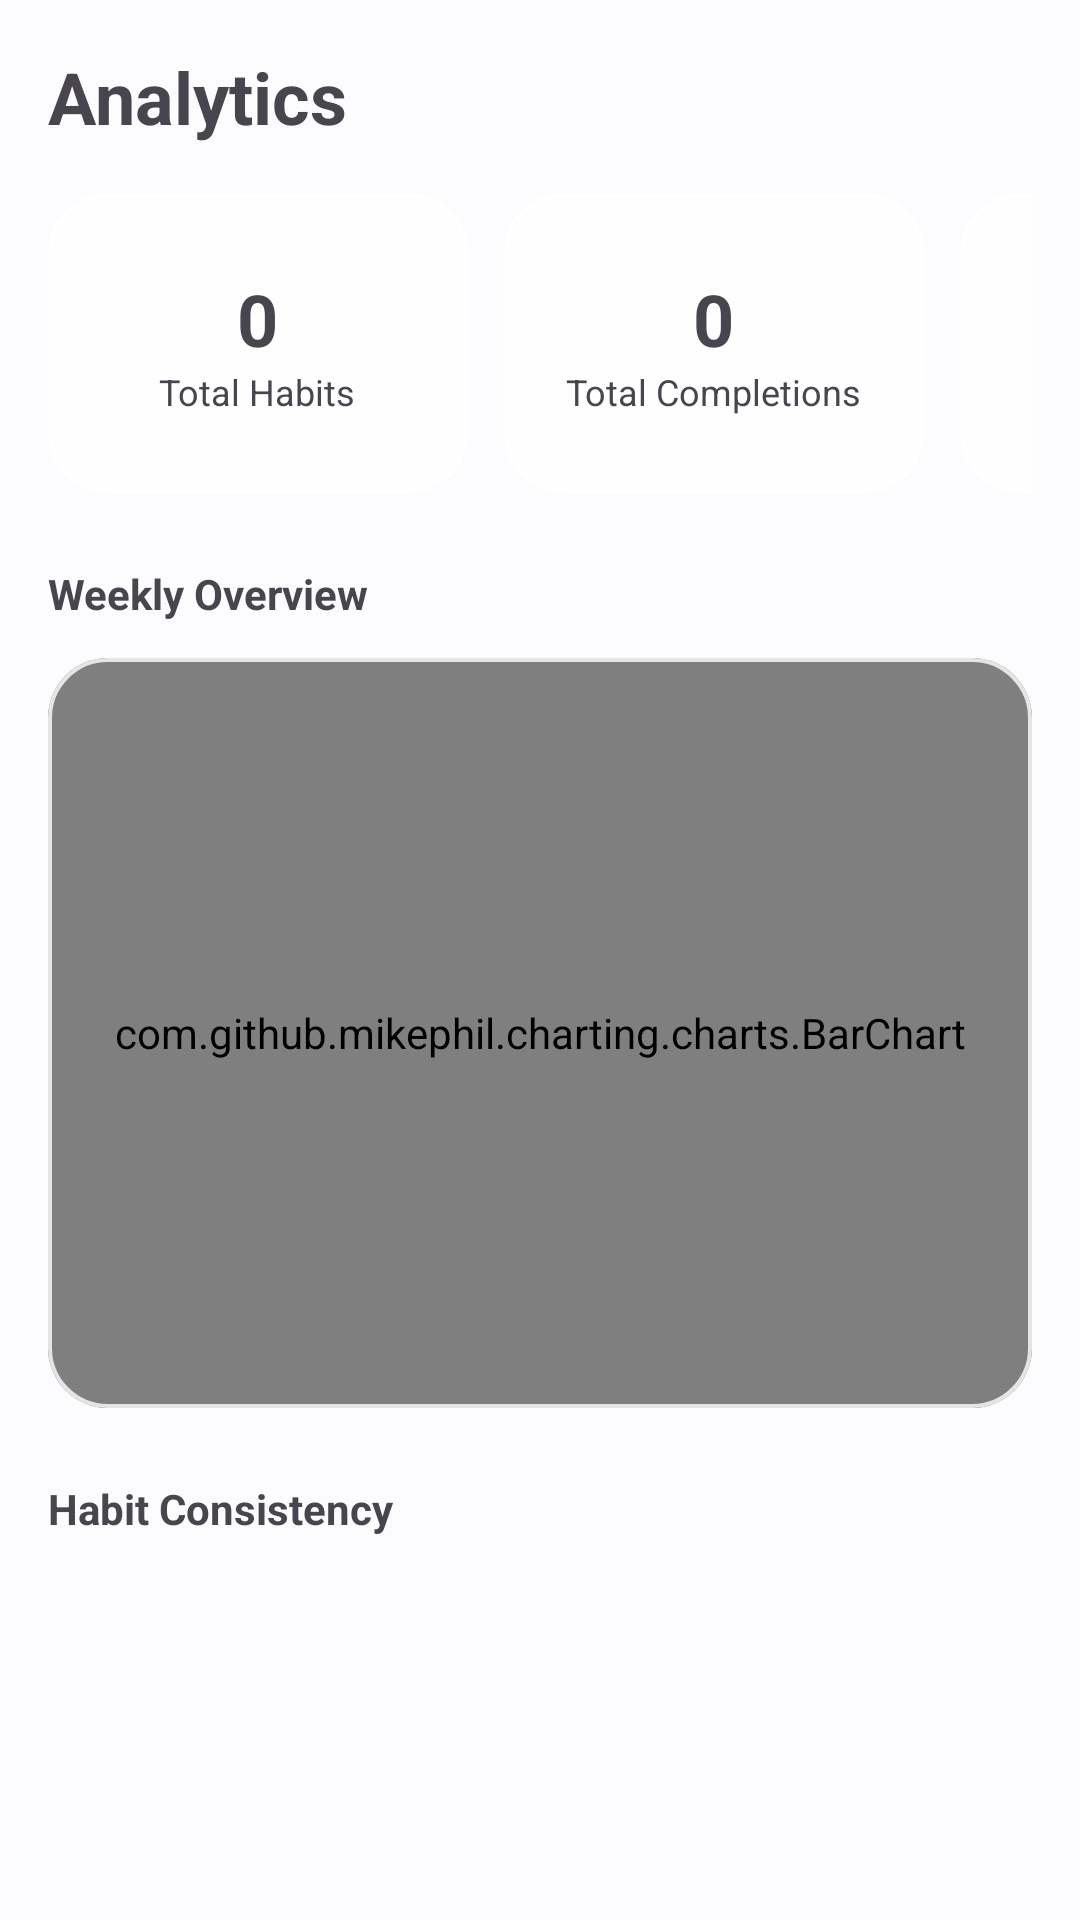

This screen was rendered from an Android layout file. Write that file and the resources it references.
<!-- AndroidManifest.xml: application theme Theme.Habitly -->
<!-- res/layout/fragment_analytics.xml -->
<?xml version="1.0" encoding="utf-8"?>
<androidx.core.widget.NestedScrollView xmlns:android="http://schemas.android.com/apk/res/android"
    xmlns:app="http://schemas.android.com/apk/res-auto"
    android:layout_width="match_parent"
    android:layout_height="match_parent"
    android:padding="16dp">

    <LinearLayout
        android:layout_width="match_parent"
        android:layout_height="wrap_content"
        android:orientation="vertical">

        <TextView
            android:layout_width="wrap_content"
            android:layout_height="wrap_content"
            android:text="@string/title_analytics"
            android:textSize="24sp"
            android:textStyle="bold" />

        
        <HorizontalScrollView
            android:layout_width="match_parent"
            android:layout_height="wrap_content"
            android:layout_marginTop="16dp"
            android:scrollbars="none">

            <LinearLayout
                android:layout_width="wrap_content"
                android:layout_height="wrap_content"
                android:orientation="horizontal">

                <com.google.android.material.card.MaterialCardView
                    style="@style/Widget.HabitFlow.CardView"
                    android:layout_width="140dp"
                    android:layout_height="100dp"
                    android:layout_marginEnd="12dp">
                    <LinearLayout
                        android:layout_width="match_parent"
                        android:layout_height="match_parent"
                        android:gravity="center"
                        android:orientation="vertical">
                        <TextView
                            android:id="@+id/tv_total_habits"
                            android:layout_width="wrap_content"
                            android:layout_height="wrap_content"
                            android:text="0"
                            android:textSize="24sp"
                            android:textStyle="bold" />
                        <TextView
                            android:layout_width="wrap_content"
                            android:layout_height="wrap_content"
                            android:text="Total Habits"
                            android:textSize="12sp" />
                    </LinearLayout>
                </com.google.android.material.card.MaterialCardView>

                <com.google.android.material.card.MaterialCardView
                    style="@style/Widget.HabitFlow.CardView"
                    android:layout_width="140dp"
                    android:layout_height="100dp"
                    android:layout_marginEnd="12dp">
                    <LinearLayout
                        android:layout_width="match_parent"
                        android:layout_height="match_parent"
                        android:gravity="center"
                        android:orientation="vertical">
                        <TextView
                            android:id="@+id/tv_total_completions"
                            android:layout_width="wrap_content"
                            android:layout_height="wrap_content"
                            android:text="0"
                            android:textSize="24sp"
                            android:textStyle="bold" />
                        <TextView
                            android:layout_width="wrap_content"
                            android:layout_height="wrap_content"
                            android:text="Total Completions"
                            android:textSize="12sp" />
                    </LinearLayout>
                </com.google.android.material.card.MaterialCardView>

                <com.google.android.material.card.MaterialCardView
                    style="@style/Widget.HabitFlow.CardView"
                    android:layout_width="140dp"
                    android:layout_height="100dp"
                    android:layout_marginEnd="12dp">
                    <LinearLayout
                        android:layout_width="match_parent"
                        android:layout_height="match_parent"
                        android:gravity="center"
                        android:orientation="vertical">
                        <TextView
                            android:id="@+id/tv_best_streak"
                            android:layout_width="wrap_content"
                            android:layout_height="wrap_content"
                            android:text="0"
                            android:textSize="24sp"
                            android:textStyle="bold" />
                        <TextView
                            android:layout_width="wrap_content"
                            android:layout_height="wrap_content"
                            android:text="Best Streak"
                            android:textSize="12sp" />
                    </LinearLayout>
                </com.google.android.material.card.MaterialCardView>
            </LinearLayout>
        </HorizontalScrollView>

        <TextView
            android:layout_width="wrap_content"
            android:layout_height="wrap_content"
            android:layout_marginTop="24dp"
            android:text="Weekly Overview"
            android:textStyle="bold" />

        <com.google.android.material.card.MaterialCardView
            style="@style/Widget.HabitFlow.CardView"
            android:layout_width="match_parent"
            android:layout_height="250dp"
            android:layout_marginTop="12dp">

            <com.github.mikephil.charting.charts.BarChart
                android:id="@+id/bar_chart"
                android:layout_width="match_parent"
                android:layout_height="match_parent"
                android:padding="8dp" />
        </com.google.android.material.card.MaterialCardView>

        <TextView
            android:layout_width="wrap_content"
            android:layout_height="wrap_content"
            android:layout_marginTop="24dp"
            android:text="Habit Consistency"
            android:textStyle="bold" />

        <androidx.recyclerview.widget.RecyclerView
            android:id="@+id/rv_habit_consistency"
            android:layout_width="match_parent"
            android:layout_height="wrap_content"
            android:layout_marginTop="12dp"
            android:nestedScrollingEnabled="false" />

    </LinearLayout>
</androidx.core.widget.NestedScrollView>
<!-- resources referenced by this layout -->
<resources>
  <string name="title_analytics">Analytics</string>
  <style name="Widget.HabitFlow.CardView" parent="Widget.Material3.CardView.Elevated">
          <item name="cardCornerRadius">20dp</item>
          <item name="cardElevation">0dp</item>
          <item name="cardBackgroundColor">?attr/dynamicCardBackgroundColor</item>
          <item name="strokeColor">@color/glass_white_stroke</item>
          <item name="strokeWidth">1.2dp</item>
      </style>
  <style name="Theme.Habitly" parent="Base.Theme.HabitFlow" />
  <color name="glass_white_stroke">#CCFFFFFF</color>
  <color name="md_theme_light_primary">#006495</color>
  <color name="md_theme_light_onPrimary">#FFFFFF</color>
  <color name="md_theme_light_primaryContainer">#CBE6FF</color>
  <color name="md_theme_light_onPrimaryContainer">#001E30</color>
  <color name="md_theme_light_secondary">#50606E</color>
  <color name="md_theme_light_onSecondary">#FFFFFF</color>
  <color name="md_theme_light_secondaryContainer">#D3E5F5</color>
  <color name="md_theme_light_onSecondaryContainer">#0C1D29</color>
  <color name="md_theme_light_tertiary">#65587E</color>
  <color name="md_theme_light_onTertiary">#FFFFFF</color>
  <color name="md_theme_light_tertiaryContainer">#EBDDFF</color>
  <color name="md_theme_light_onTertiaryContainer">#201637</color>
  <color name="md_theme_light_error">#BA1A1A</color>
  <color name="md_theme_light_onError">#FFFFFF</color>
  <color name="md_theme_light_errorContainer">#FFDAD6</color>
  <color name="md_theme_light_onErrorContainer">#410002</color>
  <color name="md_theme_light_background">#FCFCFF</color>
  <color name="md_theme_light_outline">#72777E</color>
  <color name="md_theme_light_surface">#FCFCFF</color>
  <color name="md_theme_light_onSurface">#191C1E</color>
  <color name="md_theme_light_surfaceVariant">#DEE3EB</color>
  <color name="md_theme_light_onSurfaceVariant">#42474E</color>
  <color name="md_theme_light_outlineVariant">#C2C7CF</color>
  <color name="glass_white">#A6FFFFFF</color>
</resources>
